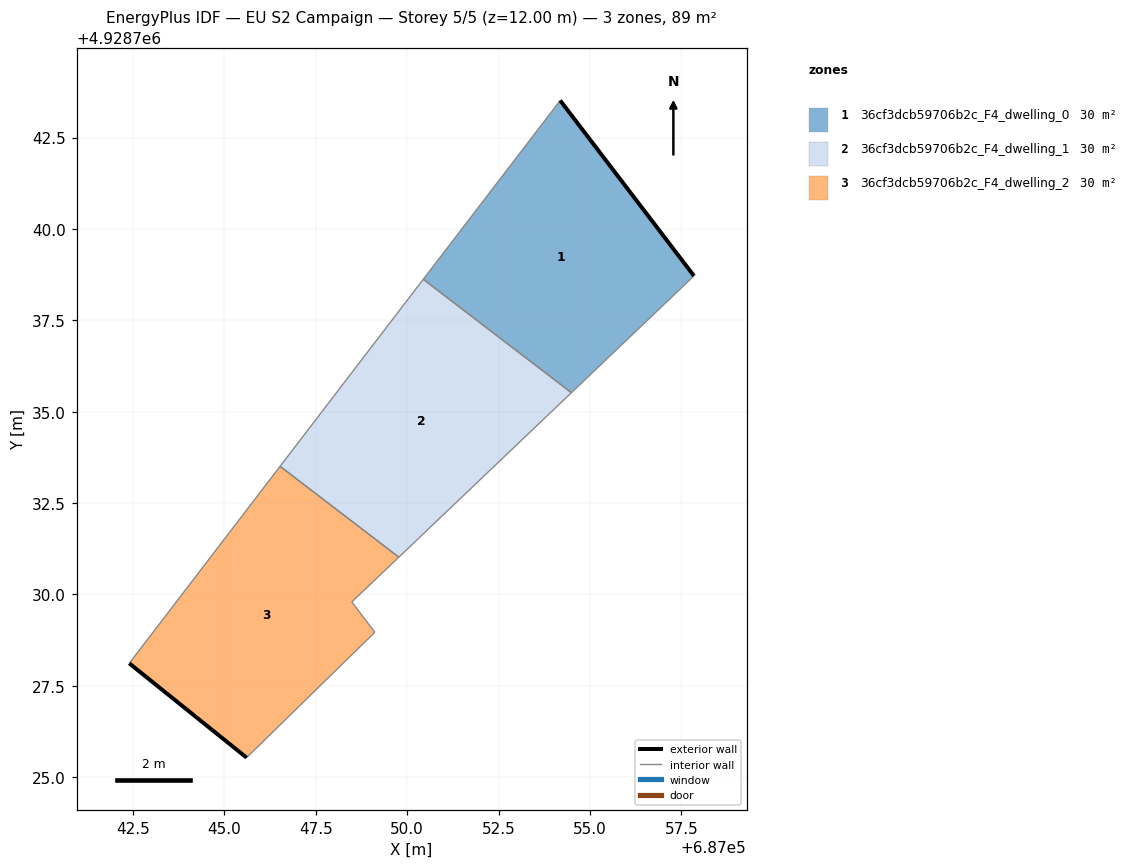
=== STOREY PLAN SPEC (per zone: floor XY polygon, exterior-wall plan segments, windows/doors) ===
zone 1: 36cf3dcb59706b2c_F4_dwelling_0  (29.6 m²)
  floor: (687057.84, 4928738.71) (687054.19, 4928743.51) (687050.44, 4928738.62) (687054.49, 4928735.52)
  exterior wall: (687054.19, 4928743.51) – (687057.84, 4928738.71)  [6.0 m]
  interior walls: 3
zone 2: 36cf3dcb59706b2c_F4_dwelling_1  (29.6 m²)
  floor: (687054.49, 4928735.52) (687050.44, 4928738.62) (687046.52, 4928733.50) (687049.77, 4928731.02)
  interior walls: 4
zone 3: 36cf3dcb59706b2c_F4_dwelling_2  (29.6 m²)
  floor: (687049.11, 4928728.96) (687048.48, 4928729.79) (687049.77, 4928731.02) (687046.52, 4928733.50) (687042.40, 4928728.12) (687045.60, 4928725.54)
  exterior wall: (687045.60, 4928725.54) – (687042.40, 4928728.12)  [4.1 m]
  interior walls: 5

=== DERIVED (storey summary) ===
Building: EU S2 Campaign
Storey: 5 of 5  (floor level z = 12.00 m)
Storey gross floor area: 88.9 m²
Zones on this storey: 3
  - 36cf3dcb59706b2c_F4_dwelling_0: floor 29.6 m²; exterior wall 6.0 m (18.1 m²); WWR 0.0%
  - 36cf3dcb59706b2c_F4_dwelling_1: floor 29.6 m²
  - 36cf3dcb59706b2c_F4_dwelling_2: floor 29.6 m²; exterior wall 4.1 m (12.4 m²); WWR 0.0%
Zone adjacency (shared interzone walls):
  - 36cf3dcb59706b2c_F4_dwelling_0 ↔ 36cf3dcb59706b2c_F4_dwelling_1
  - 36cf3dcb59706b2c_F4_dwelling_1 ↔ 36cf3dcb59706b2c_F4_dwelling_2